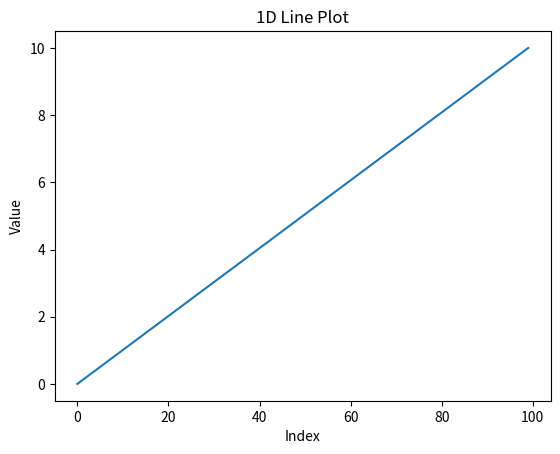
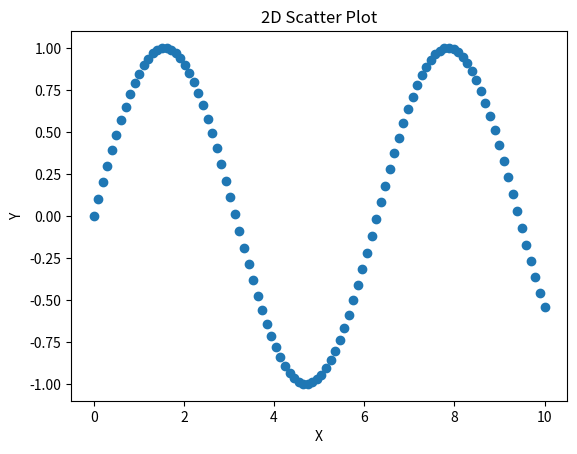
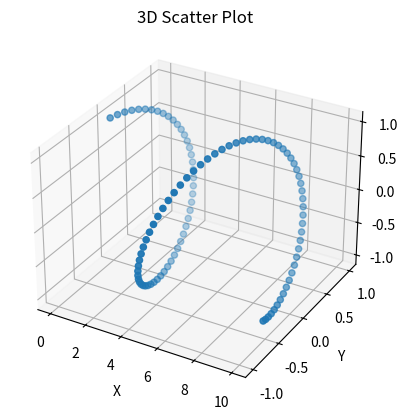

The matplotlib source for these figures, in order:
import numpy as np
from matplotlib import pyplot as plt
from mpl_toolkits.mplot3d import Axes3D


def plot_1d(data):
    """
    Creates a 1D line plot for a sequence of values.
    
    Parameters:
    data (array-like): A 1D array of values to plot.
    """
    fig, ax = plt.subplots()
    
    ax.plot(data)
    ax.set_xlabel('Index')
    ax.set_ylabel('Value')
    ax.set_title('1D Line Plot')
    
    return fig


def plot_2d(x, y):
    """
    Creates a 2D scatter plot to show the relationship between two variables.
    
    Parameters:
    x (array-like): X-axis values.
    y (array-like): Y-axis values.
    """
    fig, ax = plt.subplots()
    
    ax.scatter(x, y)
    ax.set_xlabel('X')
    ax.set_ylabel('Y')
    ax.set_title('2D Scatter Plot')
    
    return fig


def plot_3d(x, y, z):
    """
    Creates a 3D scatter plot to represent three-dimensional data points.
    
    Parameters:
    x (array-like): X-axis values.
    y (array-like): Y-axis values.
    z (array-like): Z-axis values.
    """
    fig = plt.figure()
    ax = fig.add_subplot(111, projection='3d')
    
    ax.scatter(x, y, z)
    ax.set_xlabel('X')
    ax.set_ylabel('Y')
    ax.set_zlabel('Z')
    ax.set_title('3D Scatter Plot')
    
    return fig


# Example data
x = np.linspace(0, 10, 100)
y = np.sin(x)
z = np.cos(x)

plot_1d(x)
plot_2d(x, y)
plot_3d(x, y, z)
